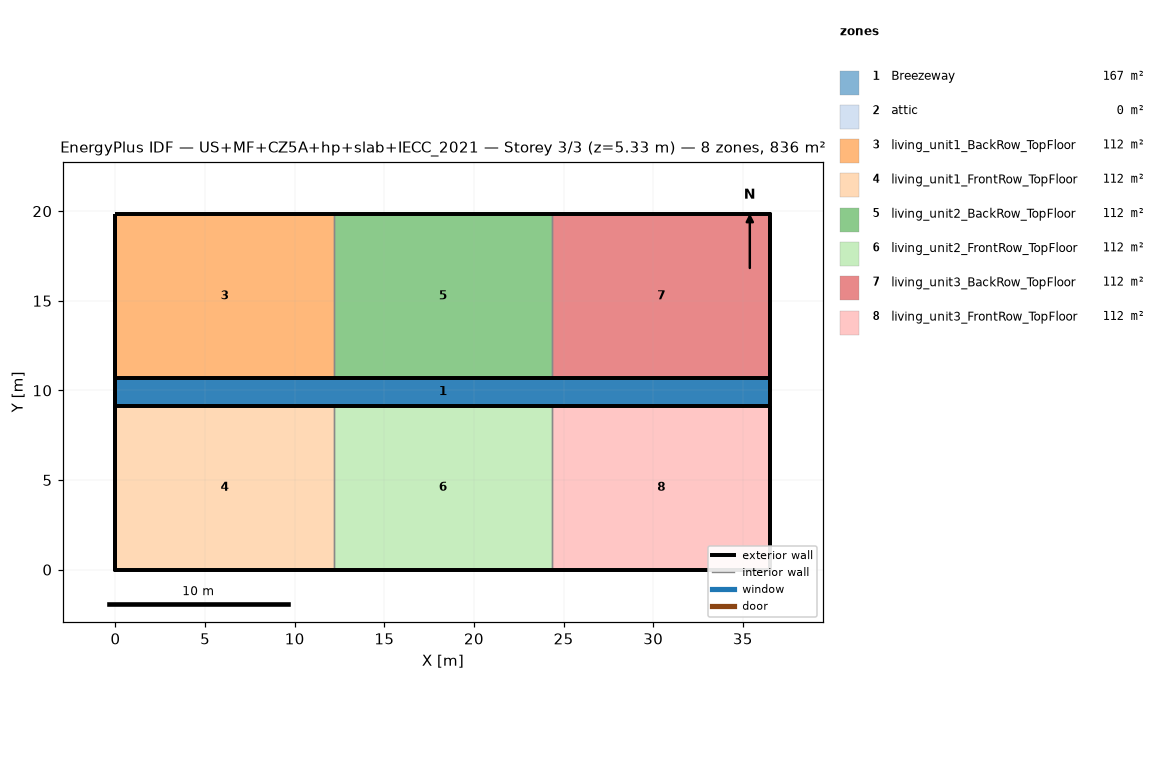
=== STOREY PLAN SPEC (per zone: floor XY polygon, exterior-wall plan segments, windows/doors) ===
zone 1: Breezeway  (167.0 m²)
  floor: (36.54, 9.16) (0.00, 9.16) (0.00, 10.68) (36.54, 10.68)
  floor: (36.54, 9.16) (0.00, 9.16) (0.00, 10.68) (36.54, 10.68)
  floor: (36.54, 9.16) (0.00, 9.16) (0.00, 10.68) (36.54, 10.68)
zone 2: attic  (0.0 m²)
  exterior wall: (36.54, 0.00) – (36.54, 19.84) – (36.54, 9.92)  [29.8 m]
  exterior wall: (0.00, 19.84) – (0.00, 0.00) – (0.00, 9.92)  [29.8 m]
zone 3: living_unit1_BackRow_TopFloor  (111.5 m²)
  floor: (12.18, 10.68) (0.00, 10.68) (0.00, 19.84) (12.18, 19.84)
  exterior wall: (12.18, 19.84) – (0.00, 19.84)  [12.2 m]
  exterior wall: (0.00, 19.84) – (0.00, 10.68)  [9.2 m]
  exterior wall: (0.00, 10.68) – (12.18, 10.68)  [12.2 m]
  interior walls: 1
zone 4: living_unit1_FrontRow_TopFloor  (111.5 m²)
  floor: (12.18, 0.00) (0.00, 0.00) (0.00, 9.16) (12.18, 9.16)
  exterior wall: (0.00, 0.00) – (12.18, 0.00)  [12.2 m]
  exterior wall: (0.00, 9.16) – (0.00, 0.00)  [9.2 m]
  exterior wall: (12.18, 9.16) – (0.00, 9.16)  [12.2 m]
  interior walls: 1
zone 5: living_unit2_BackRow_TopFloor  (111.5 m²)
  floor: (24.36, 10.68) (12.18, 10.68) (12.18, 19.84) (24.36, 19.84)
  exterior wall: (12.18, 10.68) – (24.36, 10.68)  [12.2 m]
  exterior wall: (24.36, 19.84) – (12.18, 19.84)  [12.2 m]
  interior walls: 2
zone 6: living_unit2_FrontRow_TopFloor  (111.5 m²)
  floor: (24.36, 0.00) (12.18, 0.00) (12.18, 9.16) (24.36, 9.16)
  exterior wall: (12.18, 0.00) – (24.36, 0.00)  [12.2 m]
  exterior wall: (24.36, 9.16) – (12.18, 9.16)  [12.2 m]
  interior walls: 2
zone 7: living_unit3_BackRow_TopFloor  (111.5 m²)
  floor: (36.54, 10.68) (24.36, 10.68) (24.36, 19.84) (36.54, 19.84)
  exterior wall: (36.54, 10.68) – (36.54, 19.84)  [9.2 m]
  exterior wall: (36.54, 19.84) – (24.36, 19.84)  [12.2 m]
  exterior wall: (24.36, 10.68) – (36.54, 10.68)  [12.2 m]
  interior walls: 1
zone 8: living_unit3_FrontRow_TopFloor  (111.5 m²)
  floor: (36.54, 0.00) (24.36, 0.00) (24.36, 9.16) (36.54, 9.16)
  exterior wall: (24.36, 0.00) – (36.54, 0.00)  [12.2 m]
  exterior wall: (36.54, 0.00) – (36.54, 9.16)  [9.2 m]
  exterior wall: (36.54, 9.16) – (24.36, 9.16)  [12.2 m]
  interior walls: 1

=== DERIVED (storey summary) ===
Building: US+MF+CZ5A+hp+slab+IECC_2021
Storey: 3 of 3  (floor level z = 5.33 m)
Storey gross floor area: 836.2 m²
Zones on this storey: 8
  - Breezeway: floor 167.0 m²
  - attic: floor 0.0 m²; exterior wall 59.5 m (81.9 m²); WWR 0.0%
  - living_unit1_BackRow_TopFloor: floor 111.5 m²; exterior wall 33.5 m (86.9 m²); WWR 0.0%
  - living_unit1_FrontRow_TopFloor: floor 111.5 m²; exterior wall 33.5 m (86.9 m²); WWR 0.0%
  - living_unit2_BackRow_TopFloor: floor 111.5 m²; exterior wall 24.4 m (63.1 m²); WWR 0.0%
  - living_unit2_FrontRow_TopFloor: floor 111.5 m²; exterior wall 24.4 m (63.1 m²); WWR 0.0%
  - living_unit3_BackRow_TopFloor: floor 111.5 m²; exterior wall 33.5 m (86.9 m²); WWR 0.0%
  - living_unit3_FrontRow_TopFloor: floor 111.5 m²; exterior wall 33.5 m (86.9 m²); WWR 0.0%
Zone adjacency (shared interzone walls):
  - living_unit1_BackRow_TopFloor ↔ living_unit2_BackRow_TopFloor
  - living_unit1_FrontRow_TopFloor ↔ living_unit2_FrontRow_TopFloor
  - living_unit2_BackRow_TopFloor ↔ living_unit3_BackRow_TopFloor
  - living_unit2_FrontRow_TopFloor ↔ living_unit3_FrontRow_TopFloor